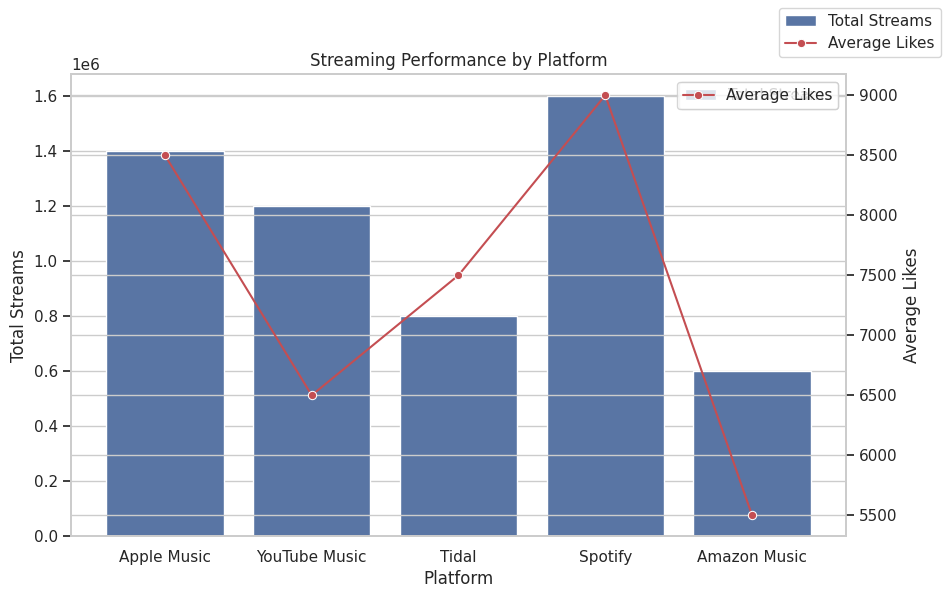
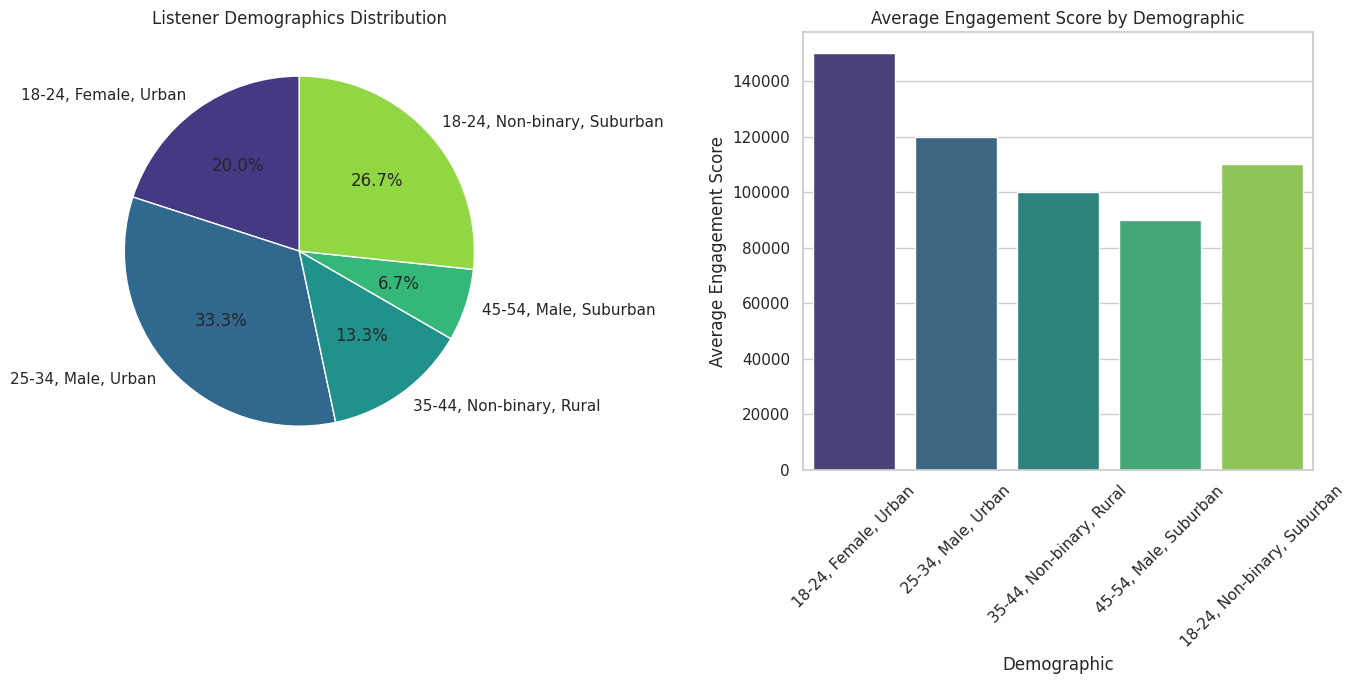
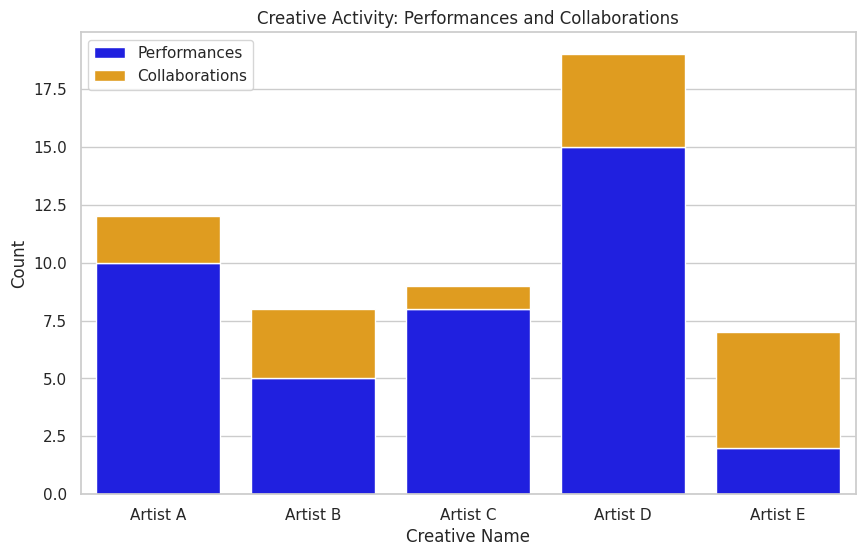

Python code for these plots, in order:
import matplotlib.pyplot as plt
import seaborn as sns
import pandas as pd

# Setting a style for the plots
sns.set(style="whitegrid")

def plot_streaming_performance():
    # Example data for streaming performance by platform
    data_platform_performance = pd.DataFrame({
        'Platform': ['Apple Music', 'YouTube Music', 'Tidal', 'Spotify', 'Amazon Music'],
        'Total Streams': [1.4e6, 1.2e6, 0.8e6, 1.6e6, 0.6e6],
        'Average Likes': [8500, 6500, 7500, 9000, 5500]
    })

    # Plotting
    plt.figure(figsize=(10, 6))
    ax = sns.barplot(x='Platform', y='Total Streams', data=data_platform_performance, color='b', label='Total Streams')
    ax2 = ax.twinx()
    sns.lineplot(x='Platform', y='Average Likes', data=data_platform_performance, color='r', marker='o', ax=ax2, label='Average Likes')
    ax.figure.legend()
    plt.title('Streaming Performance by Platform')
    plt.show()

def plot_listener_demographics_and_engagement():
    # Example data for listener demographics and engagement
    demographics_data = {'Demographic': ['18-24, Female, Urban', '25-34, Male, Urban', '35-44, Non-binary, Rural', '45-54, Male, Suburban', '18-24, Non-binary, Suburban'],
                          'Count': [300, 500, 200, 100, 400]}
    engagement_data = {'Demographic': ['18-24, Female, Urban', '25-34, Male, Urban', '35-44, Non-binary, Rural', '45-54, Male, Suburban', '18-24, Non-binary, Suburban'],
                       'Average Engagement Score': [150000, 120000, 100000, 90000, 110000]}

    df_demographics = pd.DataFrame(demographics_data)
    df_engagement = pd.DataFrame(engagement_data)

    # Pie chart
    plt.figure(figsize=(14, 7))
    plt.subplot(1, 2, 1)
    plt.pie(df_demographics['Count'], labels=df_demographics['Demographic'], autopct='%1.1f%%', startangle=90, colors=sns.color_palette("viridis", len(df_demographics)))
    plt.title('Listener Demographics Distribution')

    # Bar chart
    plt.subplot(1, 2, 2)
    sns.barplot(x='Demographic', y='Average Engagement Score', data=df_engagement, palette='viridis')
    plt.xticks(rotation=45)
    plt.title('Average Engagement Score by Demographic')
    plt.tight_layout()
    plt.show()

def plot_creative_activity_and_collaborations():
    # Example data for creative activity
    data_creative_activity = pd.DataFrame({
        'Creative Name': ['Artist A', 'Artist B', 'Artist C', 'Artist D', 'Artist E'],
        'Performances': [10, 5, 8, 15, 2],
        'Collaborations': [2, 3, 1, 4, 5]
    })

    # Plotting creative activity
    plt.figure(figsize=(10, 6))
    sns.barplot(x='Creative Name', y='Performances', data=data_creative_activity, color='blue', label='Performances')
    sns.barplot(x='Creative Name', y='Collaborations', data=data_creative_activity, color='orange', label='Collaborations', bottom=data_creative_activity['Performances'])
    plt.ylabel('Count')
    plt.title('Creative Activity: Performances and Collaborations')
    plt.legend()
    plt.show()

# Calling functions to execute the plots
plot_streaming_performance()
plot_listener_demographics_and_engagement()
plot_creative_activity_and_collaborations()
